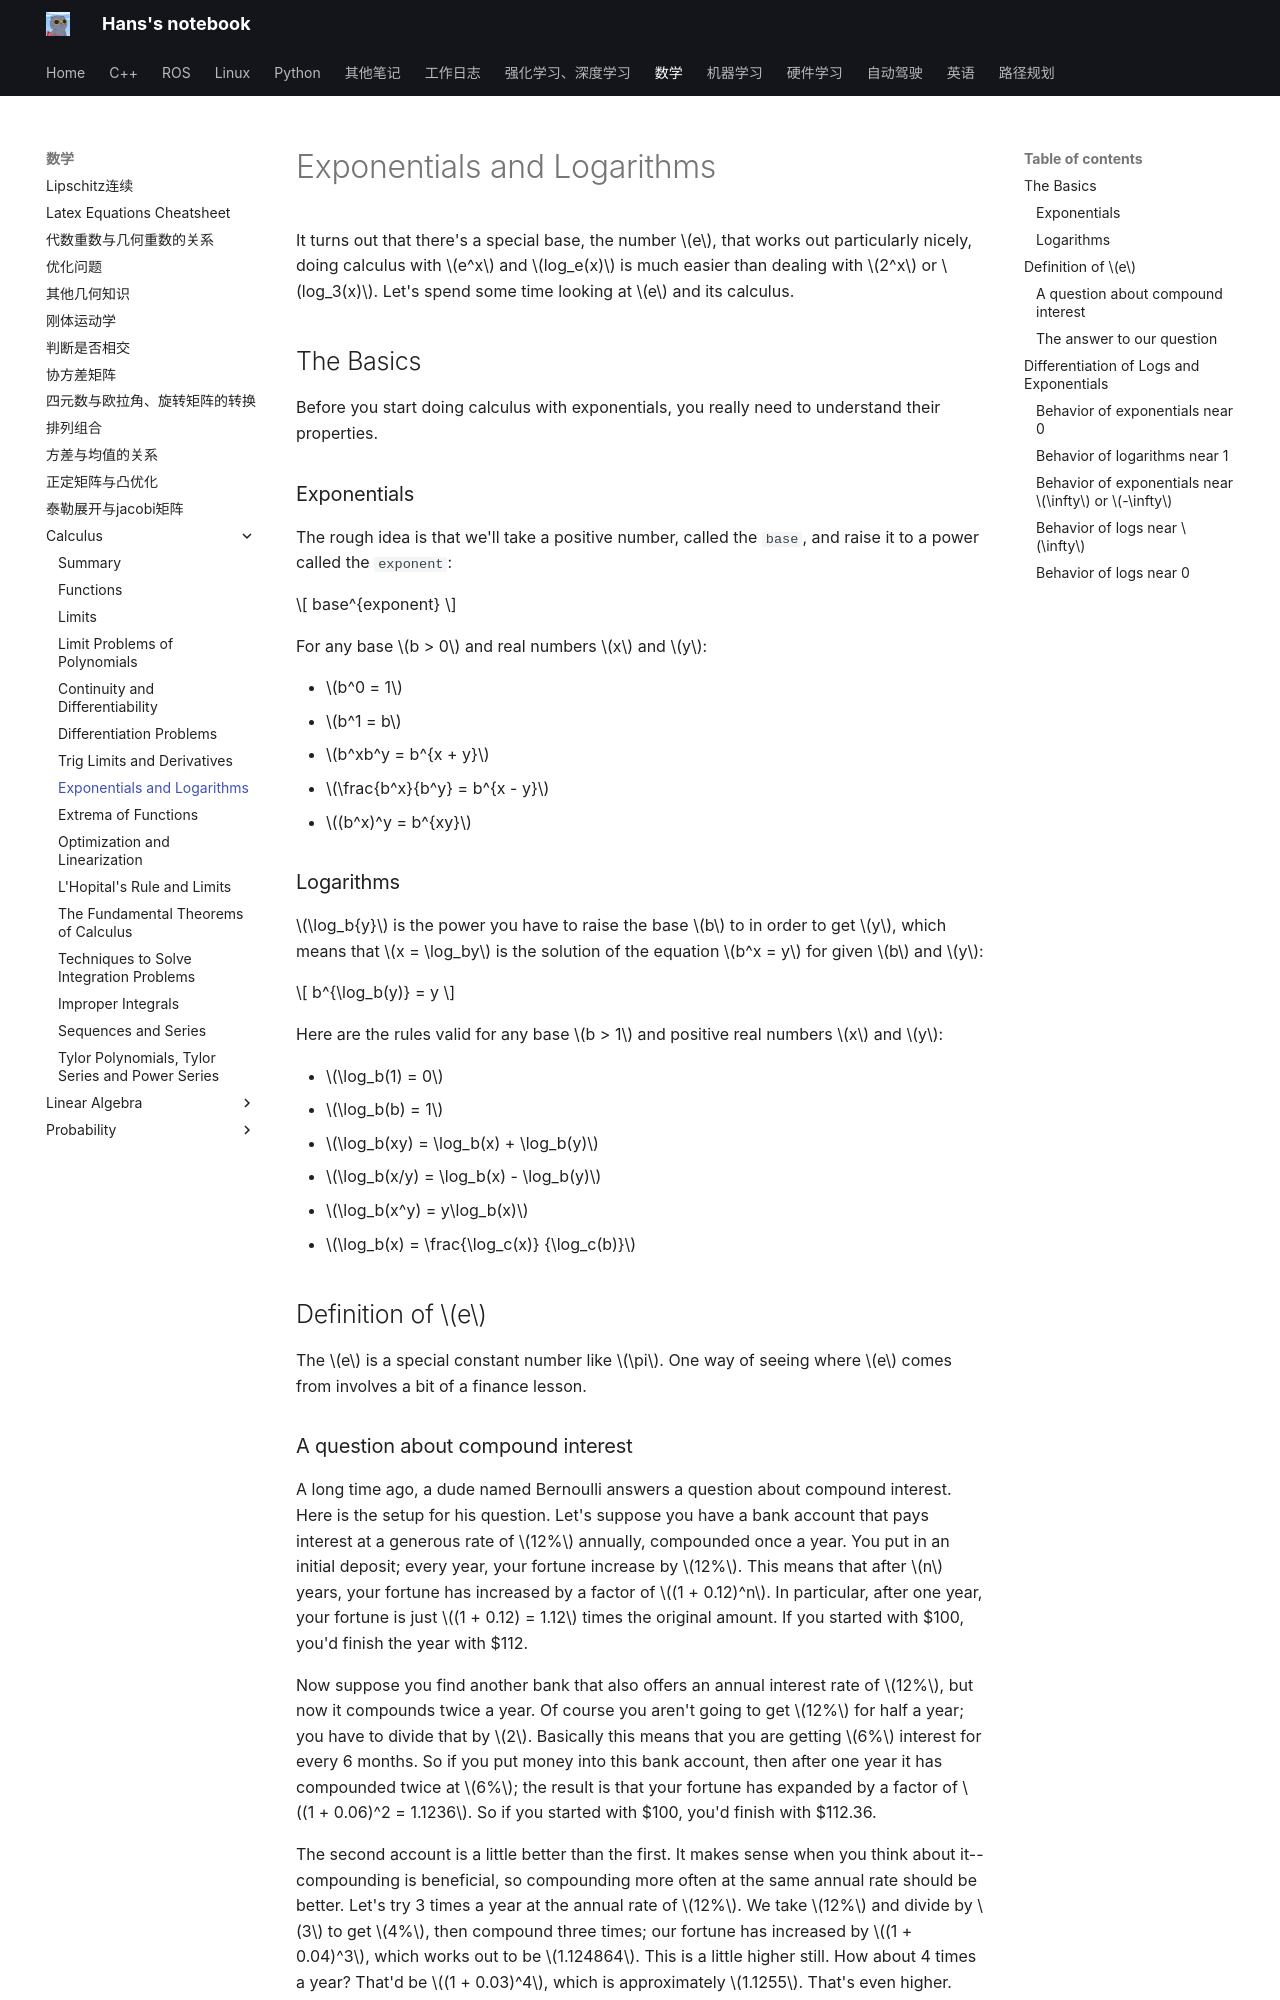

repository: hs867785578/my_note · page: 数学/Calculus/06_exp_and_log/index.html · generator: mkdocs

# Exponentials and Logarithms
It turns out that there's a special base, the number $e$, that works out particularly nicely, doing calculus with $e^x$ and $log_e(x)$ is much easier than dealing with $2^x$ or $log_3(x)$. Let's spend some time looking at $e$ and its calculus.

## The Basics
Before you start doing calculus with exponentials, you really need to understand their properties.

### Exponentials
The rough idea is that we'll take a positive number, called the `base`, and raise it to a power called the `exponent`:

$$
base^{exponent}
$$

For any base $b > 0$ and real numbers $x$ and $y$:

- $b^0 = 1$
- $b^1 = b$
- $b^xb^y = b^{x + y}$
- $\frac{b^x}{b^y} = b^{x - y}$
- $(b^x)^y = b^{xy}$

### Logarithms
$\log_b{y}$ is the power you have to raise the base $b$ to in order to get $y$, which means that $x = \log_by$ is the solution of the equation $b^x = y$ for given $b$ and $y$:

$$
b^{\log_b(y)} = y
$$

Here are the rules valid for any base $b > 1$ and positive real numbers $x$ and $y$:

- $\log_b(1) = 0$
- $\log_b(b) = 1$
- $\log_b(xy) = \log_b(x) + \log_b(y)$
- $\log_b(x/y) = \log_b(x) - \log_b(y)$
- $\log_b(x^y) = y\log_b(x)$
- $\log_b(x) = \frac{\log_c(x)} {\log_c(b)}$

## Definition of $e$

The $e$ is a special constant number like $\pi$. One way of seeing where $e$ comes from involves a bit of a finance lesson.
